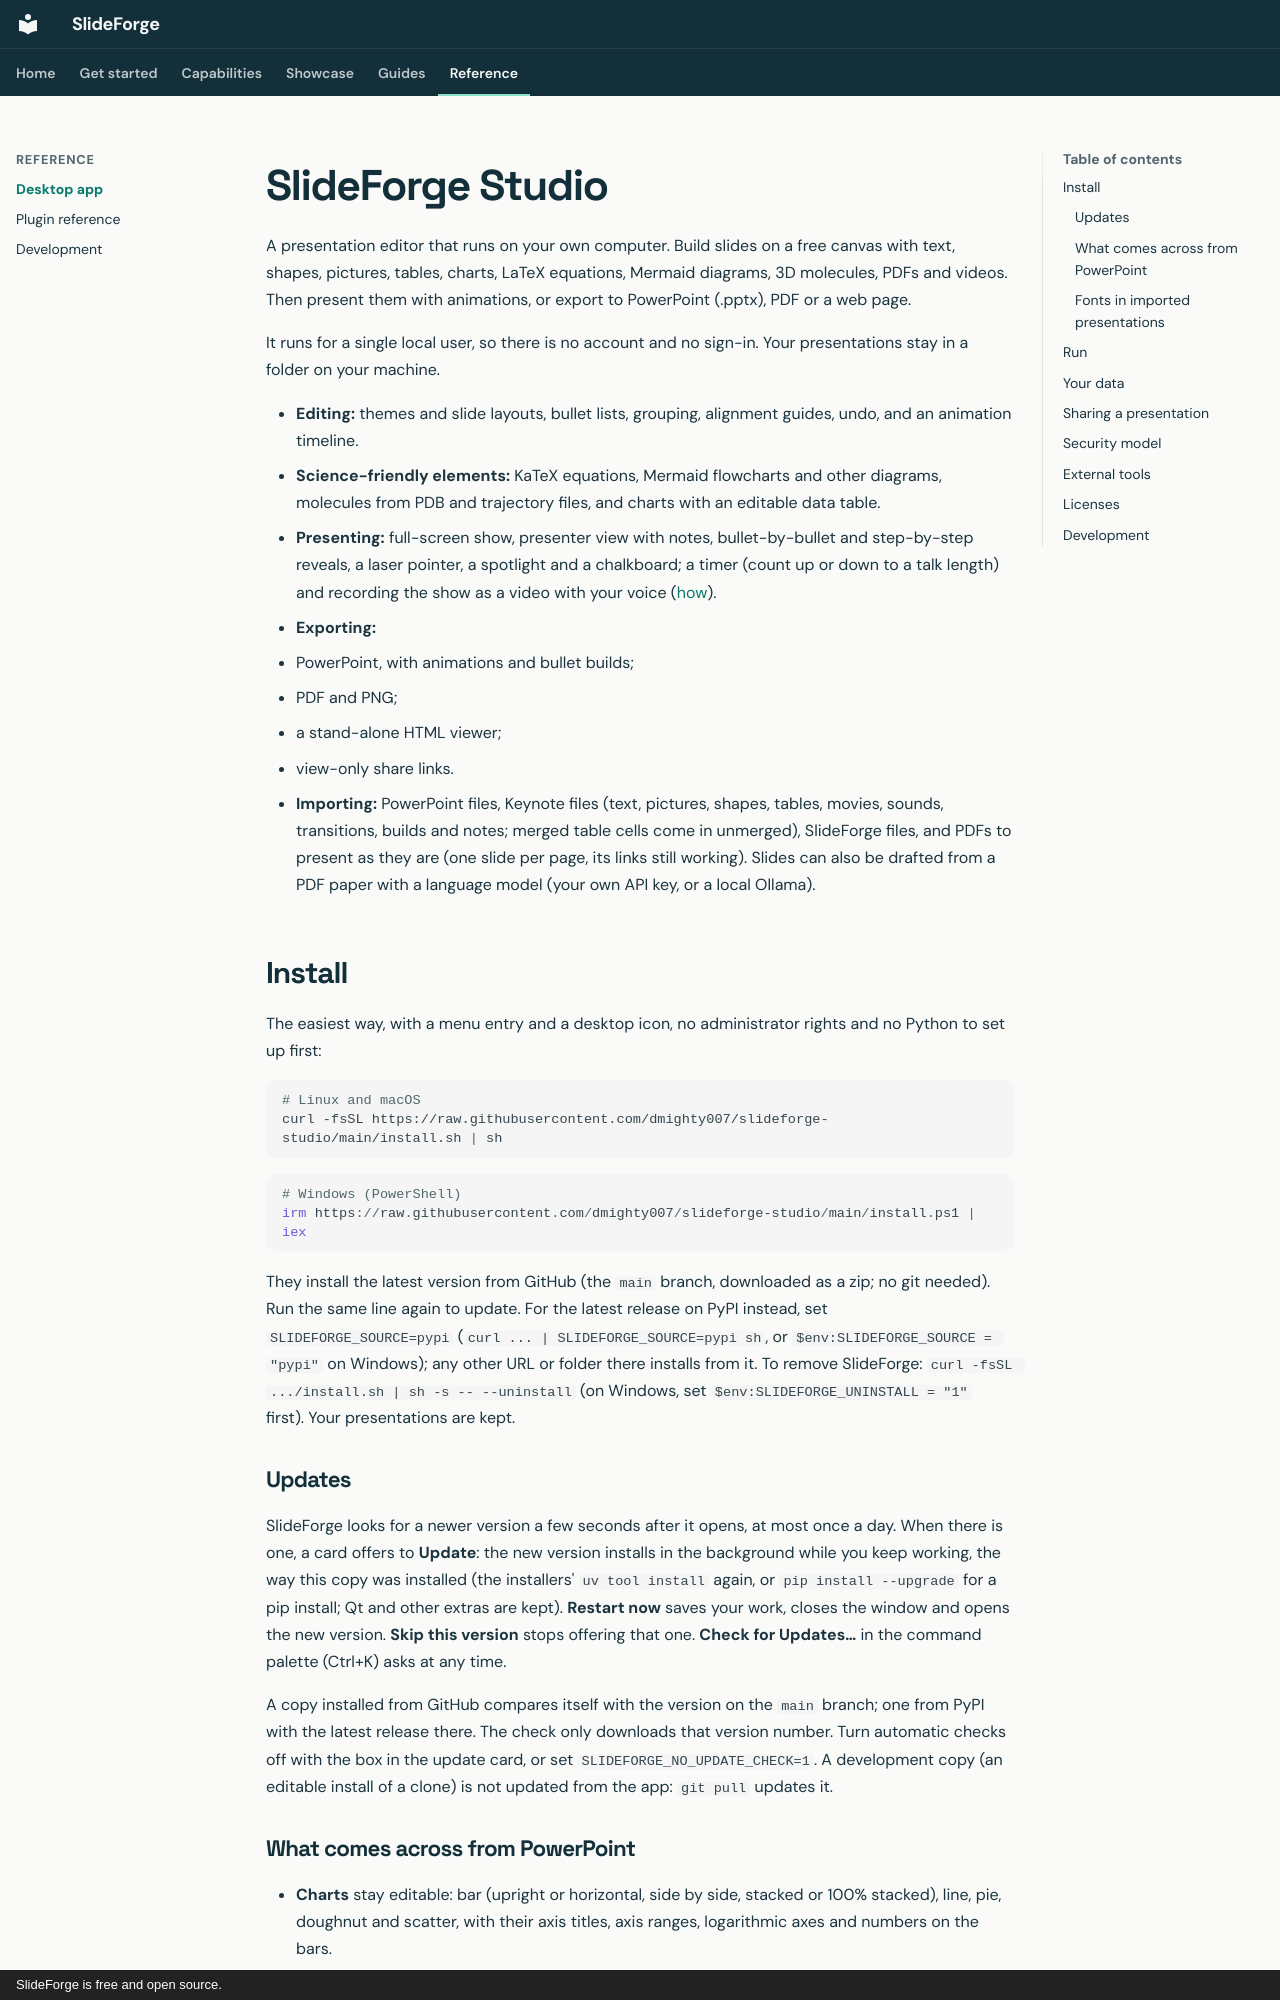

repository: dmighty007/slideforge-studio · page: DESKTOP/index.html · generator: mkdocs · copyright: SlideForge is free and open source.

# SlideForge Studio

A presentation editor that runs on your own computer. Build slides on a free canvas with text, shapes, pictures, tables, charts, LaTeX equations, Mermaid diagrams, 3D molecules, PDFs and videos. Then present them with animations, or export to PowerPoint (.pptx), PDF or a web page.

It runs for a single local user, so there is no account and no sign-in. Your presentations stay in a folder on your machine.

- **Editing:** themes and slide layouts, bullet lists, grouping, alignment guides, undo, and an animation timeline.
- **Science-friendly elements:** KaTeX equations, Mermaid flowcharts and other diagrams, molecules from PDB and trajectory files, and charts with an editable data table.
- **Presenting:** full-screen show, presenter view with notes, bullet-by-bullet and step-by-step reveals, a laser pointer, a spotlight and a chalkboard; a timer (count up or down to a talk length) and recording the show as a video with your voice ([how](getting-started.md#time-and-record-a-talk)).
- **Exporting:**
  - PowerPoint, with animations and bullet builds;
  - PDF and PNG;
  - a stand-alone HTML viewer;
  - view-only share links.
- **Importing:** PowerPoint files, Keynote files (text, pictures, shapes, tables, movies, sounds, transitions, builds and notes; merged table cells come in unmerged), SlideForge files, and PDFs to present as they are (one slide per page, its links still working). Slides can also be drafted from a PDF paper with a language model (your own API key, or a local Ollama).

## Install

The easiest way, with a menu entry and a desktop icon, no administrator rights and no Python to set up first:

```bash
# Linux and macOS
curl -fsSL https://raw.githubusercontent.com/dmighty007/slideforge-studio/main/install.sh | sh
```

```powershell
# Windows (PowerShell)
irm https://raw.githubusercontent.com/dmighty007/slideforge-studio/main/install.ps1 | iex
```

They install the latest version from GitHub (the `main` branch, downloaded as a zip; no git needed). Run the same
line again to update. For the latest release on PyPI instead, set `SLIDEFORGE_SOURCE=pypi`
(`curl ... | SLIDEFORGE_SOURCE=pypi sh`, or `$env:SLIDEFORGE_SOURCE = "pypi"` on Windows); any other URL or folder
there installs from it. To remove SlideForge: `curl -fsSL .../install.sh | sh -s -- --uninstall` (on Windows, set
`$env:SLIDEFORGE_UNINSTALL = "1"` first). Your presentations are kept.

### Updates

SlideForge looks for a newer version a few seconds after it opens, at most once a day. When there is one, a card
offers to **Update**: the new version installs in the background while you keep working, the way this copy was
installed (the installers' `uv tool install` again, or `pip install --upgrade` for a pip install; Qt and other extras
are kept). **Restart now** saves your work, closes the window and opens the new version. **Skip this version** stops
offering that one. **Check for Updates…** in the command palette (Ctrl+K) asks at any time.

A copy installed from GitHub compares itself with the version on the `main` branch; one from PyPI with the latest
release there. The check only downloads that version number. Turn automatic checks off with the box in the update
card, or set `SLIDEFORGE_NO_UPDATE_CHECK=1`. A development copy (an editable install of a clone) is not updated
from the app: `git pull` updates it.
